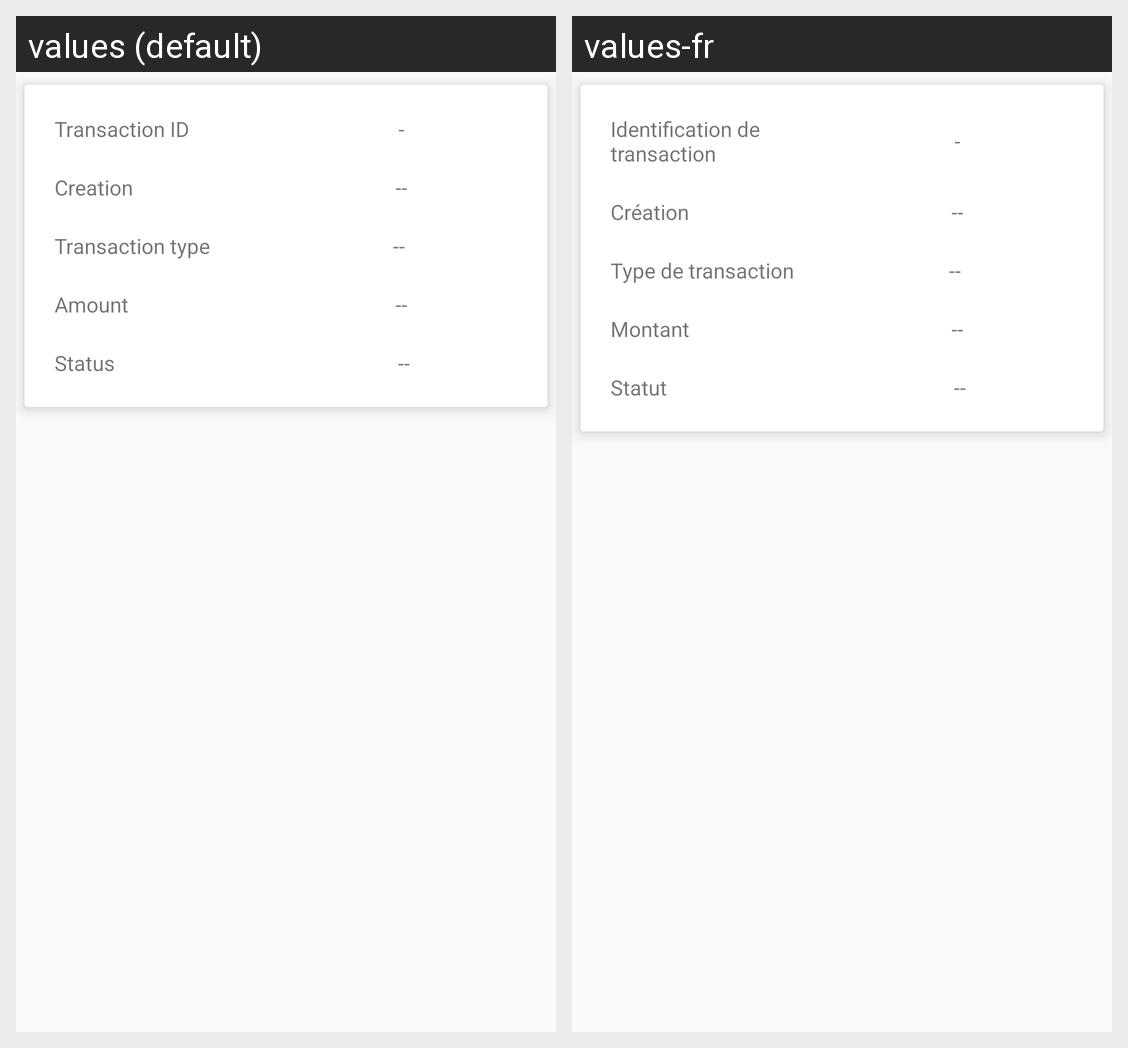

Translations of the strings shown on this Android screen, per locale in the grid:
Android screen res/layout/single_balancesheetadapteritem.xml rendered under 2 locales, left to right: values (default), values-fr. Device: Nexus 5 (rendered at 1080×1920; each locale shown at half size, 540×960, under a caption strip naming it); theme AppTheme.
Strings drawn on this screen, with the default value and each locale's value (text and hints the layout hard-codes, and strings that could not be matched under every locale, appear in the picture but are not listed):

transactionid
  values: Transaction ID
  values-fr: Identification de transaction

creation
  values: Creation
  values-fr: Création

transactiontype
  values: Transaction type
  values-fr: Type de transaction

amount
  values: Amount
  values-fr: Montant

status
  values: Status
  values-fr: Statut
